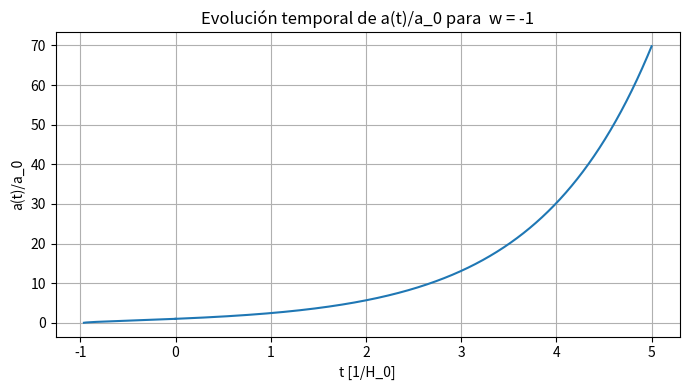
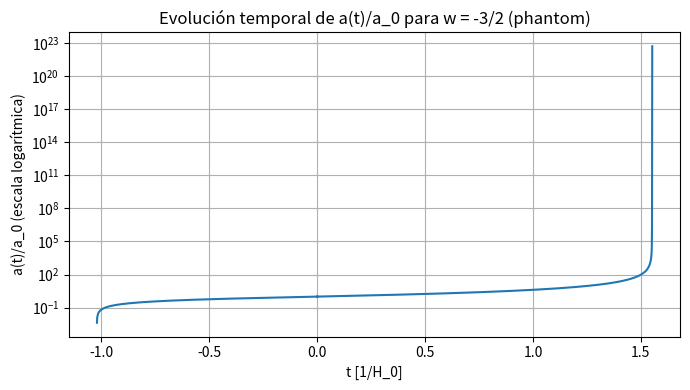

Generate these figures, in order, with matplotlib:
import numpy as np
import matplotlib.pyplot as plt
from math import isfinite

# Parámetros del problema
Omega_mat = 0.3
Omega_X   = 0.7
Omega_rad = 1e-4
Omega_k   = 0.0
H0_inv = 14.0  # H0^-1 ~ 14 Gyr


# Funciones cosmológicas
def hubble_function(a_bar, w):
    """
    Calcula la cantidad H(t)/H_0 de la primera ecuación de
    Friedmann en función de las omegas.
    - a_bar: float, factor de escala adimensional dado por a(t)/a(t_0)
    - w: float, ecuación de estado p = w * rho * c^2
    """
    return np.sqrt(Omega_mat*a_bar**(-3) + Omega_rad*a_bar**(-4) + Omega_k*a_bar**(-2) + Omega_X*a_bar**(-3*(1+w)))

def da_dt(a_bar, w):
    """
    Sabemos entonces que como H(t)/H_0 = a_bar(t)'/a_bar(t) * 1/H_0 = hubble_function().
    Esta funcion devuelve a_bar(t)'/H_0 = hubble_function() a_bar(t)
    - a_bar: float, factor de escala adimensional dado por a(t)/a(t_0)
    - w: float, ecuación de estado p = w * rho * c^2
    """
    return a_bar * hubble_function(a_bar, w)

# Aproximacion numérica
def integrate_a(a0, t0, t_final, w, dt):
    """
    Se invoca la función da_dt() = a_bar(t)'/H_0 = da_bar/dt * 1/H_0.
    Nos interesa saber dt = da_bar/H_0, por lo que integramos con respecto al tiempo
    Empleamos runge-kutta de 4 pasos
    - a0: float, factor de escala adimensional inicial
    - t0: float, tiempo inicial
    - t_final: float, tiempo final
    - w: float, ecuación de estado p = w * rho * c^2
    - dt: float, separación de la discretización
    """
    t = t0
    a = a0
    ts = [t]
    asol = [a]

    max_steps = int(abs((t_final - t0)/dt)) + 5
    sign = np.sign(t_final - t0) if t_final != 0 else 1

    for step in range(max_steps):
        if (t - t_final)*sign >= 0:
            break

        h = dt
        k1 = da_dt(a, w)
        k2 = da_dt(a + 0.5*h*k1, w)
        k3 = da_dt(a + 0.5*h*k2, w)
        k4 = da_dt(a + h*k3, w)
        a = a + (h/6.0)*(k1 + 2*k2 + 2*k3 + k4)
        t = t + h

        ts.append(t)
        asol.append(a)

        if not isfinite(a) or a <= 0 or a > 1e8:
            break

    return np.array(ts), np.array(asol)


# Condiciones iniciales
t0 = 0.0
a0 = 1.0     # en el presente a(t_0)/a_0 = 1

# Paso
dt_forward  = 1e-3
dt_backward = -1e-3

# Caso 1: w = -1
w1 = -1.0
t_past1, a_past1 = integrate_a(a0, t0, -5.0, w1, dt_backward)
t_future1, a_future1 = integrate_a(a0, t0, 5.0, w1, dt_forward)

plt.figure(figsize=(7, 4))
plt.plot(np.concatenate([t_past1, t_future1]),
         np.concatenate([a_past1, a_future1]))
#plt.yscale("log")
plt.xlabel(r"t [1/H_0]")
plt.ylabel(r"a(t)/a_0")
plt.title(r"Evolución temporal de a(t)/a_0 para  w = -1")
plt.grid(True)
plt.tight_layout()
plt.show()

# Caso 2: w = -3/2
w2 = -1.5
t_past2, a_past2 = integrate_a(a0, t0, -2.0, w2, dt_backward)
t_future2, a_future2 = integrate_a(a0, t0, 2.0, w2, dt_forward)

plt.figure(figsize=(7, 4))
plt.plot(np.concatenate([t_past2, t_future2]),
         np.concatenate([a_past2, a_future2]))
plt.yscale("log")
plt.xlabel(r"t [1/H_0]")
plt.ylabel("a(t)/a_0 (escala logarítmica)")
plt.title(r"Evolución temporal de a(t)/a_0 para w = -3/2 (phantom)")
plt.grid(True)
plt.tight_layout()
plt.show()


# Cálculo del Big Rip
big_rip_time = None
for tval, aval in zip(t_future2, a_future2):
    if aval > 1e6:
        big_rip_time = tval
        break

if big_rip_time is not None:
    print("\n=== BIG RIP DETECTADO ===")
    print("Tiempo hasta Big Rip: {:.3f} H0^-1".format(big_rip_time))
    print("Equivalente: {:.2f} Gyr".format(big_rip_time * H0_inv))
else:
    print("No ocurre Big Rip en el intervalo simulado.")
